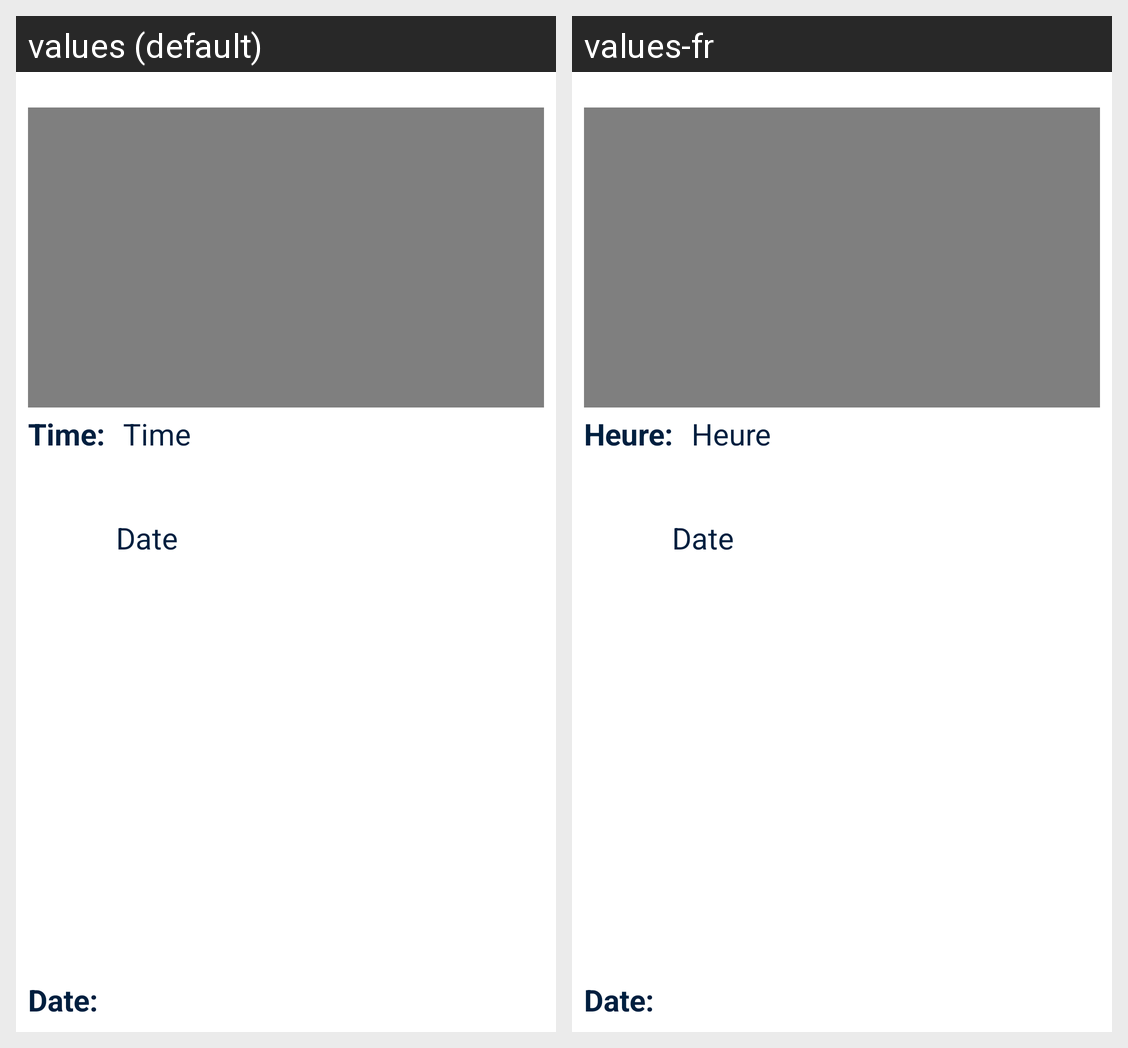

This grid shows one Android layout under two languages. Give, for every string resource on the screen, its name, the default text and each shown locale's text.
Android screen res/layout/video_item.xml rendered under 2 locales, left to right: values (default), values-fr. Device: Nexus 5 (rendered at 1080×1920; each locale shown at half size, 540×960, under a caption strip naming it); theme Theme.Prototype.
Strings drawn on this screen, with the default value and each locale's value (text and hints the layout hard-codes, and strings that could not be matched under every locale, appear in the picture but are not listed):

time_header
  values: Time:
  values-fr: Heure:

time
  values: Time
  values-fr: Heure

date_header
  values: Date:
  values-fr: Date:

date
  values: Date
  values-fr: Date
